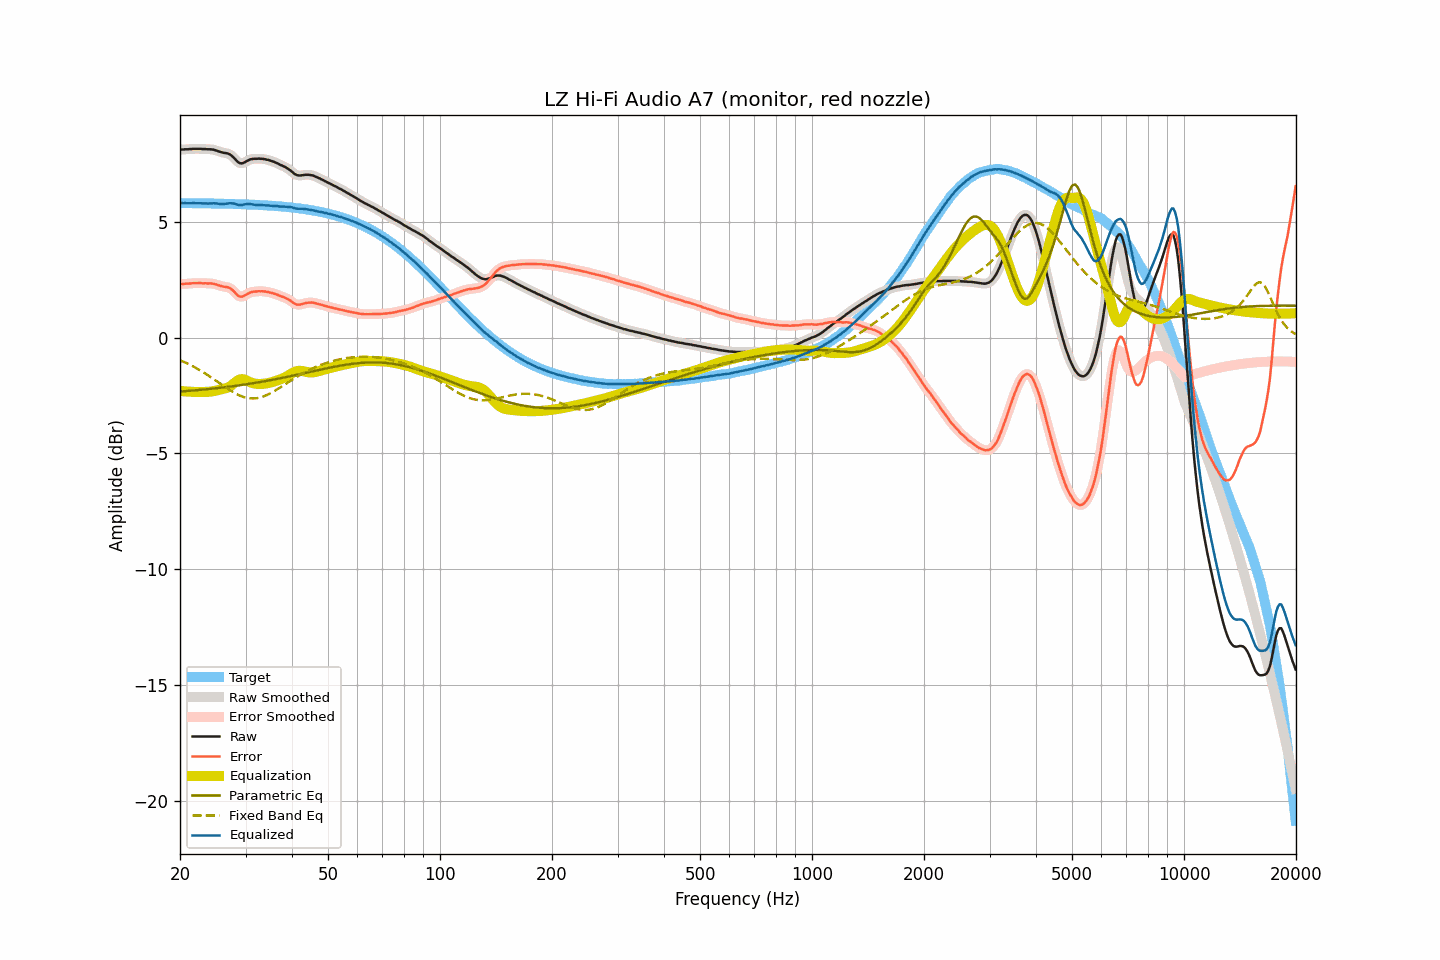

The table this chart was drawn from, first rows:
frequency, raw, smoothed, error, error_smoothed, equalization, parametric_eq, fixed_band_eq, equalized_raw, equalized_smoothed, target
20.00, 8.12, 8.12, 2.31, 2.31, -2.31, -2.33, -0.98, 5.81, 5.81, 5.81
20.20, 8.12, 8.12, 2.31, 2.31, -2.31, -2.32, -1.01, 5.80, 5.81, 5.80
20.40, 8.12, 8.12, 2.31, 2.32, -2.32, -2.32, -1.04, 5.80, 5.80, 5.80
20.61, 8.13, 8.12, 2.32, 2.32, -2.32, -2.31, -1.07, 5.80, 5.80, 5.80
20.81, 8.13, 8.13, 2.32, 2.32, -2.33, -2.31, -1.10, 5.80, 5.80, 5.80
21.02, 8.13, 8.13, 2.33, 2.33, -2.33, -2.30, -1.13, 5.80, 5.80, 5.80
21.23, 8.14, 8.13, 2.34, 2.33, -2.34, -2.30, -1.17, 5.80, 5.80, 5.80
21.44, 8.14, 8.14, 2.34, 2.34, -2.34, -2.29, -1.20, 5.80, 5.80, 5.80
21.66, 8.15, 8.14, 2.35, 2.35, -2.34, -2.29, -1.24, 5.80, 5.80, 5.80
21.87, 8.15, 8.15, 2.35, 2.35, -2.35, -2.28, -1.28, 5.80, 5.80, 5.80
22.09, 8.15, 8.15, 2.35, 2.35, -2.35, -2.27, -1.31, 5.80, 5.80, 5.80
22.31, 8.15, 8.15, 2.35, 2.35, -2.35, -2.27, -1.35, 5.80, 5.80, 5.80
22.54, 8.15, 8.15, 2.35, 2.35, -2.35, -2.26, -1.39, 5.80, 5.80, 5.80
22.76, 8.15, 8.14, 2.35, 2.35, -2.35, -2.25, -1.43, 5.80, 5.79, 5.80
22.99, 8.14, 8.14, 2.34, 2.35, -2.35, -2.25, -1.48, 5.79, 5.79, 5.79
23.22, 8.14, 8.14, 2.34, 2.34, -2.35, -2.24, -1.52, 5.79, 5.79, 5.79
23.45, 8.14, 8.13, 2.34, 2.34, -2.35, -2.23, -1.56, 5.79, 5.79, 5.79
23.69, 8.13, 8.13, 2.34, 2.34, -2.34, -2.23, -1.61, 5.78, 5.79, 5.79
23.92, 8.13, 8.13, 2.34, 2.34, -2.34, -2.22, -1.65, 5.79, 5.79, 5.79
24.16, 8.13, 8.12, 2.34, 2.34, -2.33, -2.21, -1.70, 5.79, 5.79, 5.79
24.40, 8.12, 8.12, 2.33, 2.33, -2.32, -2.21, -1.75, 5.79, 5.79, 5.79
24.65, 8.11, 8.11, 2.32, 2.32, -2.31, -2.20, -1.79, 5.80, 5.80, 5.79
24.89, 8.09, 8.09, 2.30, 2.30, -2.30, -2.19, -1.84, 5.79, 5.79, 5.78
25.14, 8.07, 8.06, 2.28, 2.28, -2.28, -2.18, -1.89, 5.79, 5.78, 5.78
25.39, 8.04, 8.04, 2.25, 2.26, -2.26, -2.18, -1.94, 5.77, 5.78, 5.78
25.65, 8.02, 8.02, 2.24, 2.24, -2.25, -2.17, -1.99, 5.77, 5.77, 5.78
25.91, 8.00, 8.00, 2.22, 2.22, -2.23, -2.16, -2.04, 5.77, 5.76, 5.78
26.16, 7.98, 7.98, 2.20, 2.20, -2.22, -2.15, -2.08, 5.76, 5.77, 5.78
26.43, 7.97, 7.97, 2.19, 2.19, -2.20, -2.14, -2.13, 5.77, 5.77, 5.78
26.69, 7.96, 7.96, 2.18, 2.18, -2.18, -2.13, -2.18, 5.78, 5.78, 5.77
26.96, 7.94, 7.94, 2.16, 2.16, -2.15, -2.12, -2.22, 5.79, 5.79, 5.77
27.23, 7.91, 7.90, 2.14, 2.13, -2.11, -2.12, -2.27, 5.80, 5.80, 5.77
27.50, 7.86, 7.86, 2.09, 2.09, -2.06, -2.11, -2.31, 5.80, 5.80, 5.77
27.77, 7.80, 7.80, 2.03, 2.03, -2.01, -2.10, -2.35, 5.79, 5.79, 5.77
28.05, 7.73, 7.72, 1.96, 1.96, -1.95, -2.09, -2.39, 5.78, 5.77, 5.76
28.33, 7.65, 7.65, 1.88, 1.88, -1.89, -2.08, -2.43, 5.75, 5.75, 5.76
28.62, 7.58, 7.58, 1.82, 1.82, -1.85, -2.07, -2.47, 5.73, 5.73, 5.76
28.90, 7.54, 7.54, 1.78, 1.78, -1.81, -2.06, -2.50, 5.72, 5.72, 5.76
29.19, 7.52, 7.52, 1.76, 1.76, -1.80, -2.05, -2.53, 5.72, 5.72, 5.76
29.48, 7.53, 7.53, 1.77, 1.77, -1.80, -2.04, -2.55, 5.73, 5.73, 5.75
29.78, 7.56, 7.56, 1.81, 1.81, -1.81, -2.03, -2.57, 5.74, 5.74, 5.75
30.08, 7.60, 7.59, 1.85, 1.85, -1.84, -2.02, -2.59, 5.76, 5.76, 5.75
30.38, 7.64, 7.63, 1.89, 1.89, -1.87, -2.01, -2.61, 5.77, 5.76, 5.75
30.68, 7.67, 7.67, 1.92, 1.92, -1.90, -2.00, -2.62, 5.76, 5.76, 5.74
30.99, 7.70, 7.69, 1.96, 1.95, -1.94, -1.99, -2.63, 5.76, 5.76, 5.74
31.30, 7.71, 7.71, 1.97, 1.97, -1.96, -1.98, -2.63, 5.75, 5.75, 5.74
31.61, 7.72, 7.71, 1.98, 1.98, -1.98, -1.96, -2.63, 5.74, 5.73, 5.73
31.93, 7.72, 7.72, 1.99, 1.99, -1.99, -1.95, -2.62, 5.72, 5.73, 5.73
32.24, 7.72, 7.72, 1.99, 1.99, -2.00, -1.94, -2.61, 5.72, 5.72, 5.73
32.57, 7.73, 7.72, 2.00, 2.00, -2.00, -1.93, -2.60, 5.73, 5.72, 5.72
32.89, 7.72, 7.72, 2.00, 2.00, -2.00, -1.92, -2.58, 5.72, 5.72, 5.72
33.22, 7.72, 7.72, 2.00, 2.00, -2.00, -1.90, -2.56, 5.72, 5.72, 5.72
33.55, 7.71, 7.71, 1.99, 1.99, -1.99, -1.89, -2.54, 5.71, 5.71, 5.71
33.89, 7.70, 7.70, 1.99, 1.99, -1.99, -1.88, -2.51, 5.71, 5.71, 5.71
34.23, 7.68, 7.68, 1.97, 1.98, -1.98, -1.87, -2.48, 5.70, 5.70, 5.70
34.57, 7.67, 7.66, 1.97, 1.96, -1.96, -1.86, -2.45, 5.70, 5.70, 5.70
34.92, 7.64, 7.64, 1.94, 1.95, -1.95, -1.84, -2.41, 5.69, 5.69, 5.70
35.27, 7.62, 7.62, 1.93, 1.93, -1.93, -1.83, -2.38, 5.69, 5.69, 5.69
35.62, 7.60, 7.59, 1.91, 1.91, -1.91, -1.82, -2.34, 5.69, 5.69, 5.69
35.97, 7.57, 7.57, 1.89, 1.89, -1.88, -1.80, -2.30, 5.68, 5.68, 5.68
... 635 more rows
